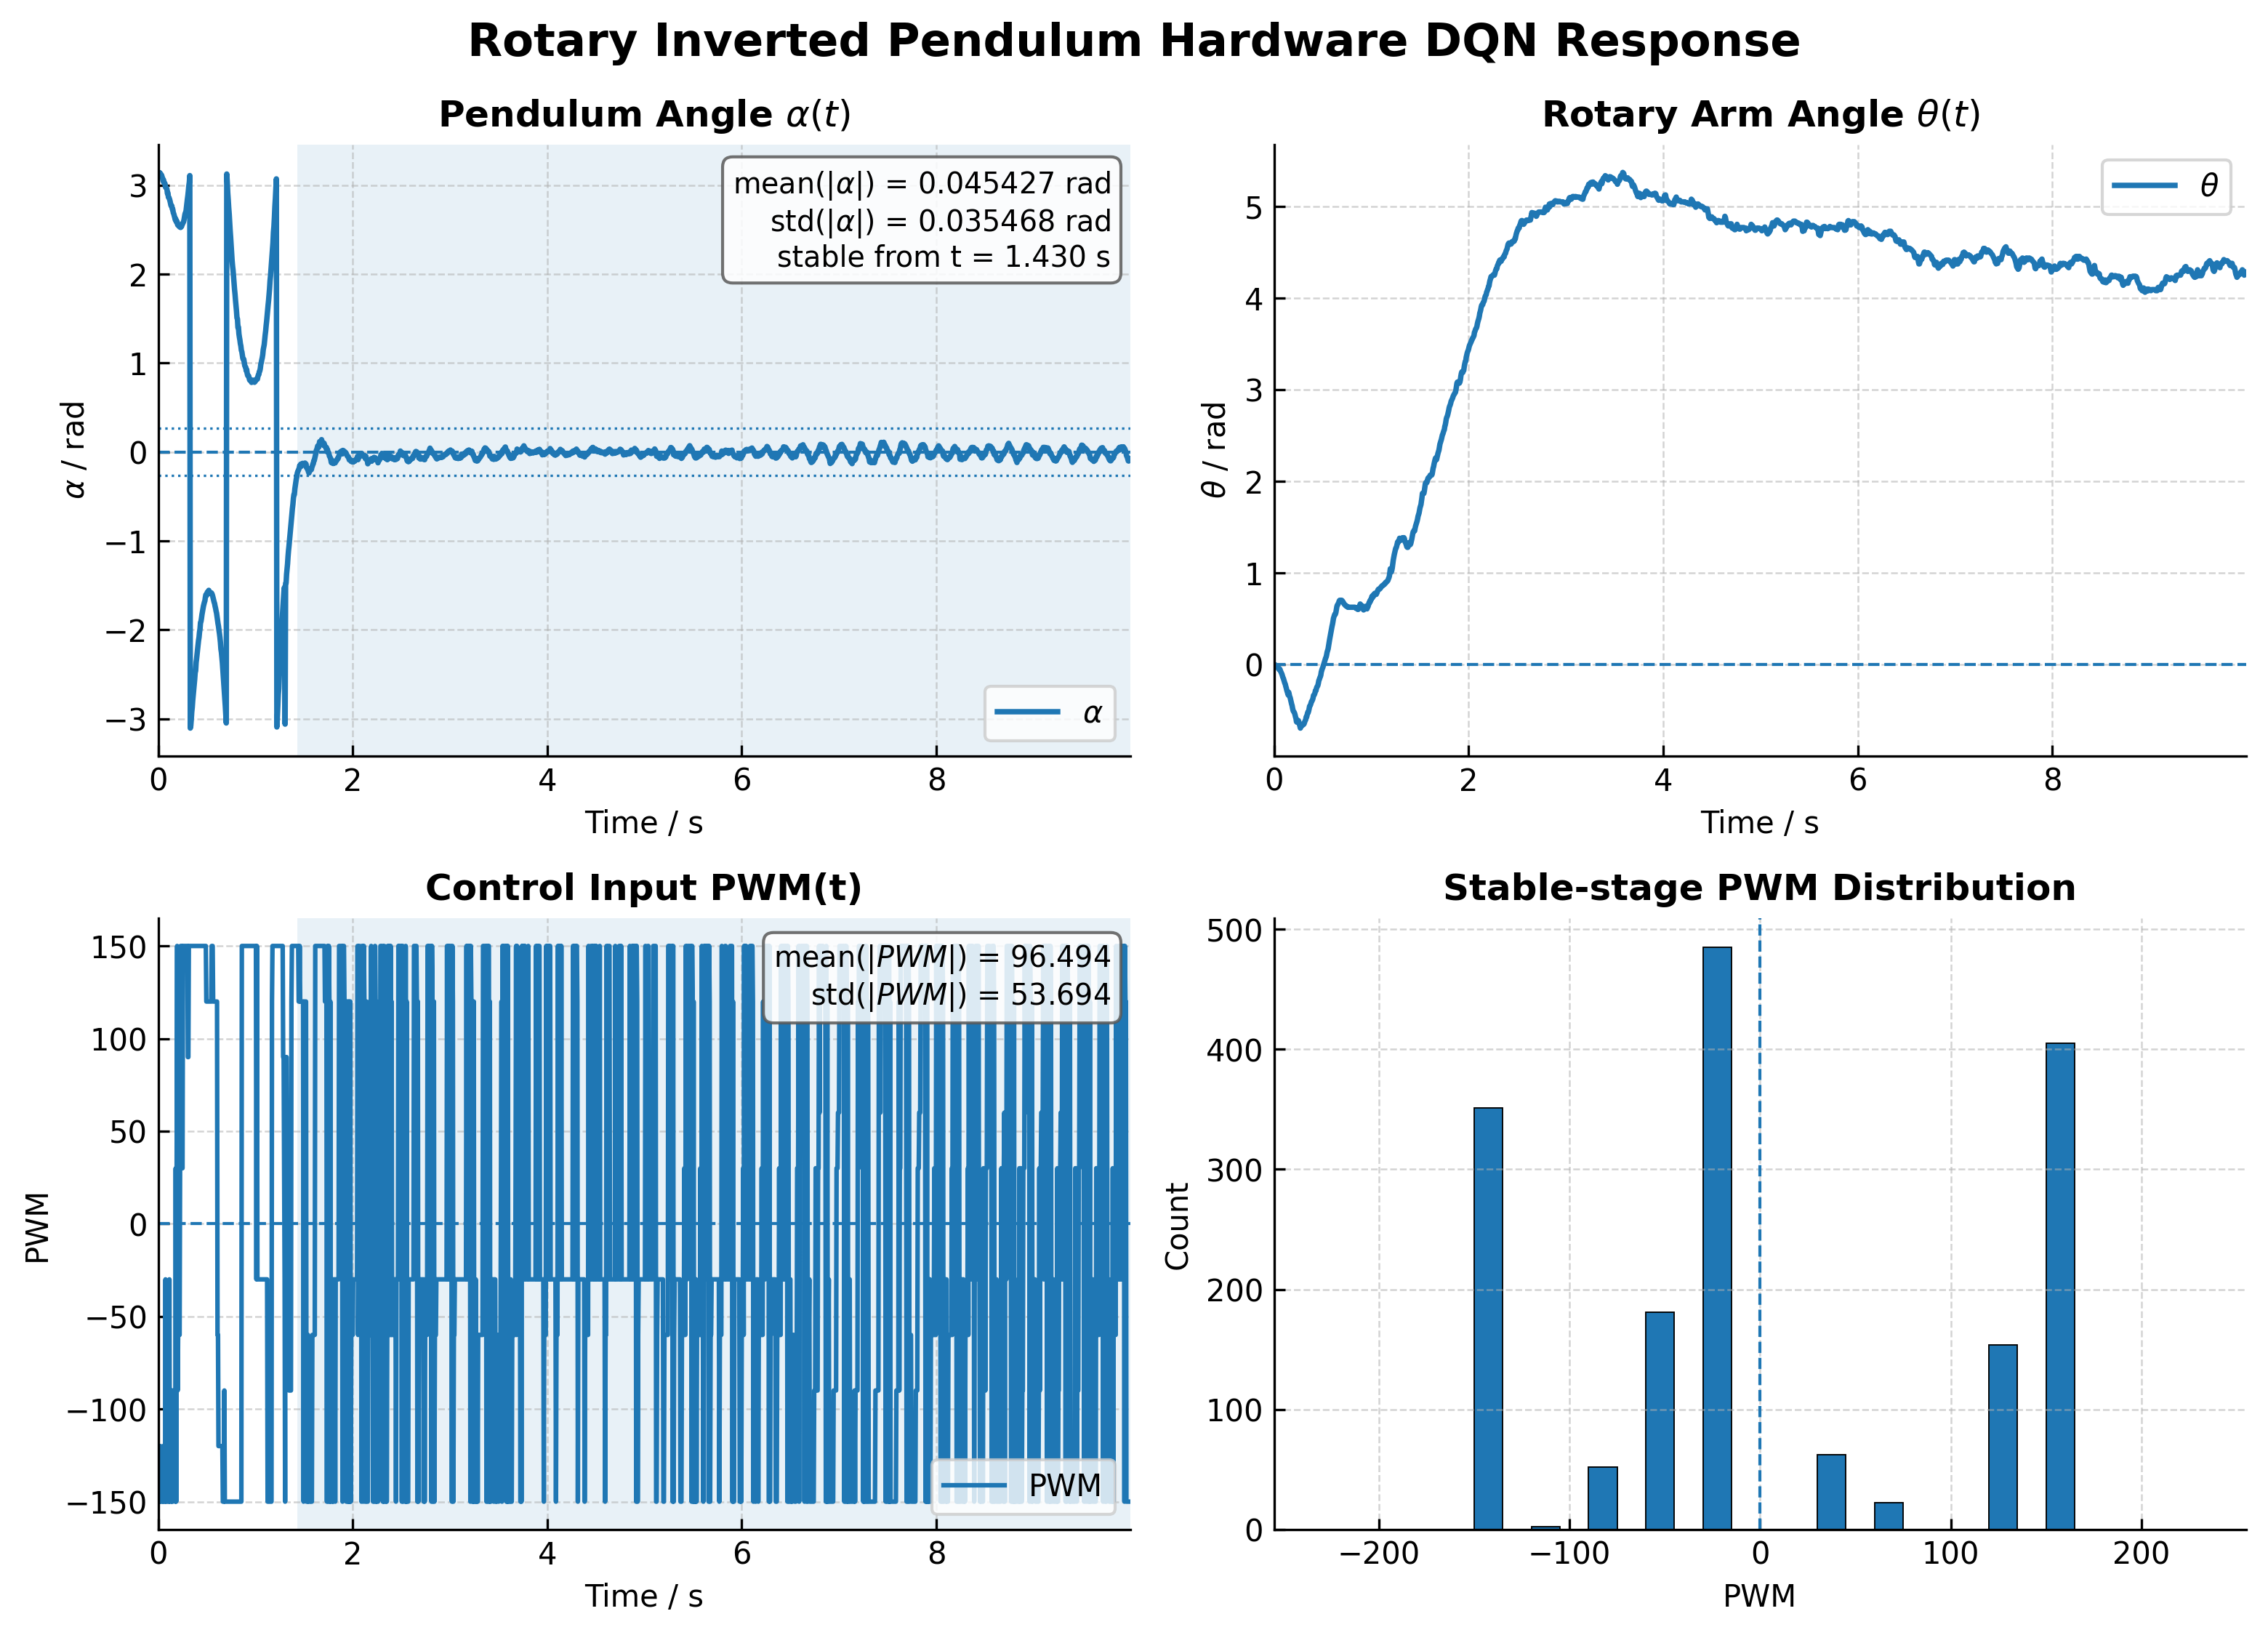

The table this chart was drawn from, first rows:
time_s, theta_rad, theta_dot_rad_s, alpha_rad, alpha_dot_rad_s, pwm, mode, blend
0.0, 0.0, 0.0, 3.134, 0.0, -150.0, 1, 0.0
0.005, 0.0, 0.0, 3.119, -0.7378, -150.0, 1, 0.0
0.01, -0.005837, -0.2919, 3.142, 0.5534, -120.0, 1, 0.0
0.015, -0.01167, -0.5108, 3.13, -0.1752, -150.0, 1, 0.0
0.02, -0.01167, -0.3831, 3.134, 0.08992, -120.0, 1, 0.0
0.025, -0.01751, -0.5792, 3.122, -0.5228, -150.0, 1, 0.0
0.03, -0.02335, -0.7262, 3.118, -0.6134, -150.0, 1, 0.0
0.035, -0.02919, -0.8365, 3.111, -0.829, -150.0, 1, 0.0
0.04, -0.03502, -0.9193, 3.091, -1.581, -150.0, 1, 0.0
0.045, -0.0467, -1.273, 3.077, -1.923, -150.0, 1, 0.0
0.05, -0.05254, -1.247, 3.046, -2.992, -120.0, 1, 0.0
0.055, -0.0467, -0.6432, 3.057, -1.654, -150.0, 1, 0.0
0.06, -0.05254, -0.7743, 3.026, -2.79, -150.0, 1, 0.0
0.065, -0.07005, -1.456, 3.024, -2.24, -150.0, 1, 0.0
0.07, -0.08172, -1.676, 3.016, -2.049, -150.0, 1, 0.0
0.075, -0.0934, -1.841, 2.976, -3.529, -30.0, 1, 0.0
0.08, -0.1051, -1.964, 2.975, -2.72, -150.0, 1, 0.0
0.085, -0.1226, -2.349, 2.966, -2.483, -150.0, 1, 0.0
0.09, -0.1401, -2.637, 2.953, -2.526, -150.0, 1, 0.0
0.095, -0.1518, -2.562, 2.905, -4.256, -150.0, 1, 0.0
0.1, -0.1693, -2.797, 2.911, -2.897, -150.0, 1, 0.0
0.105, -0.1868, -2.973, 2.863, -4.607, -150.0, 1, 0.0
0.11, -0.2043, -3.105, 2.858, -3.677, -150.0, 1, 0.0
0.115, -0.216, -2.913, 2.846, -3.348, -30.0, 1, 0.0
0.12, -0.2393, -3.352, 2.827, -3.47, -150.0, 1, 0.0
0.125, -0.2568, -3.39, 2.804, -3.783, -150.0, 1, 0.0
0.13, -0.2802, -3.71, 2.776, -4.239, -150.0, 1, 0.0
0.135, -0.2977, -3.658, 2.762, -3.843, -150.0, 1, 0.0
0.14, -0.3152, -3.619, 2.765, -2.735, -90.0, 1, 0.0
0.145, -0.3327, -3.59, 2.73, -3.822, -150.0, 1, 0.0
0.15, -0.3035, -1.233, 2.727, -3.014, -150.0, 1, 0.0
0.155, -0.3269, -2.092, 2.689, -4.179, -90.0, 1, 0.0
0.16, -0.3502, -2.737, 2.677, -3.724, -90.0, 1, 0.0
0.165, -0.3619, -2.636, 2.656, -3.826, -90.0, 1, 0.0
0.17, -0.3853, -3.145, 2.635, -3.903, -90.0, 1, 0.0
0.175, -0.4086, -3.526, 2.61, -4.181, -150.0, 1, 0.0
0.18, -0.432, -3.812, 2.621, -2.619, 30.0, 1, 0.0
0.185, -0.4495, -3.735, 2.587, -3.662, -150.0, 1, 0.0
0.19, -0.4787, -4.26, 2.596, -2.303, 30.0, 1, 0.0
0.195, -0.502, -4.363, 2.585, -2.244, 150.0, 1, 0.0
0.2, -0.5137, -3.856, 2.553, -3.306, -90.0, 1, 0.0
0.205, -0.5195, -3.184, 2.547, -2.775, -60.0, 1, 0.0
0.21, -0.5312, -2.971, 2.553, -1.786, -60.0, 1, 0.0
0.215, -0.5487, -3.104, 2.54, -2.004, -60.0, 1, 0.0
0.22, -0.5721, -3.496, 2.529, -2.019, -60.0, 1, 0.0
0.225, -0.5896, -3.497, 2.528, -1.588, 30.0, 1, 0.0
0.23, -0.6246, -4.374, 2.523, -1.412, 150.0, 1, 0.0
0.235, -0.6304, -3.572, 2.553, 0.4163, 150.0, 1, 0.0
0.24, -0.6304, -2.679, 2.534, -0.6469, 150.0, 1, 0.0
0.245, -0.6129, -1.134, 2.551, 0.4002, 30.0, 1, 0.0
0.25, -0.6129, -0.8504, 2.562, 0.8166, 30.0, 1, 0.0
0.255, -0.6304, -1.513, 2.575, 1.276, 150.0, 1, 0.0
0.26, -0.6538, -2.303, 2.584, 1.4, 150.0, 1, 0.0
0.265, -0.6713, -2.602, 2.606, 2.157, 150.0, 1, 0.0
0.27, -0.6946, -3.119, 2.637, 3.167, 150.0, 1, 0.0
0.275, -0.6713, -1.172, 2.671, 4.072, 150.0, 1, 0.0
0.28, -0.6713, -0.879, 2.689, 3.94, 150.0, 1, 0.0
0.285, -0.6655, -0.3674, 2.696, 3.324, 150.0, 1, 0.0
0.29, -0.6655, -0.2756, 2.746, 5.001, 150.0, 1, 0.0
0.295, -0.6538, 0.3771, 2.795, 6.186, 150.0, 1, 0.0
... 1,940 more rows
